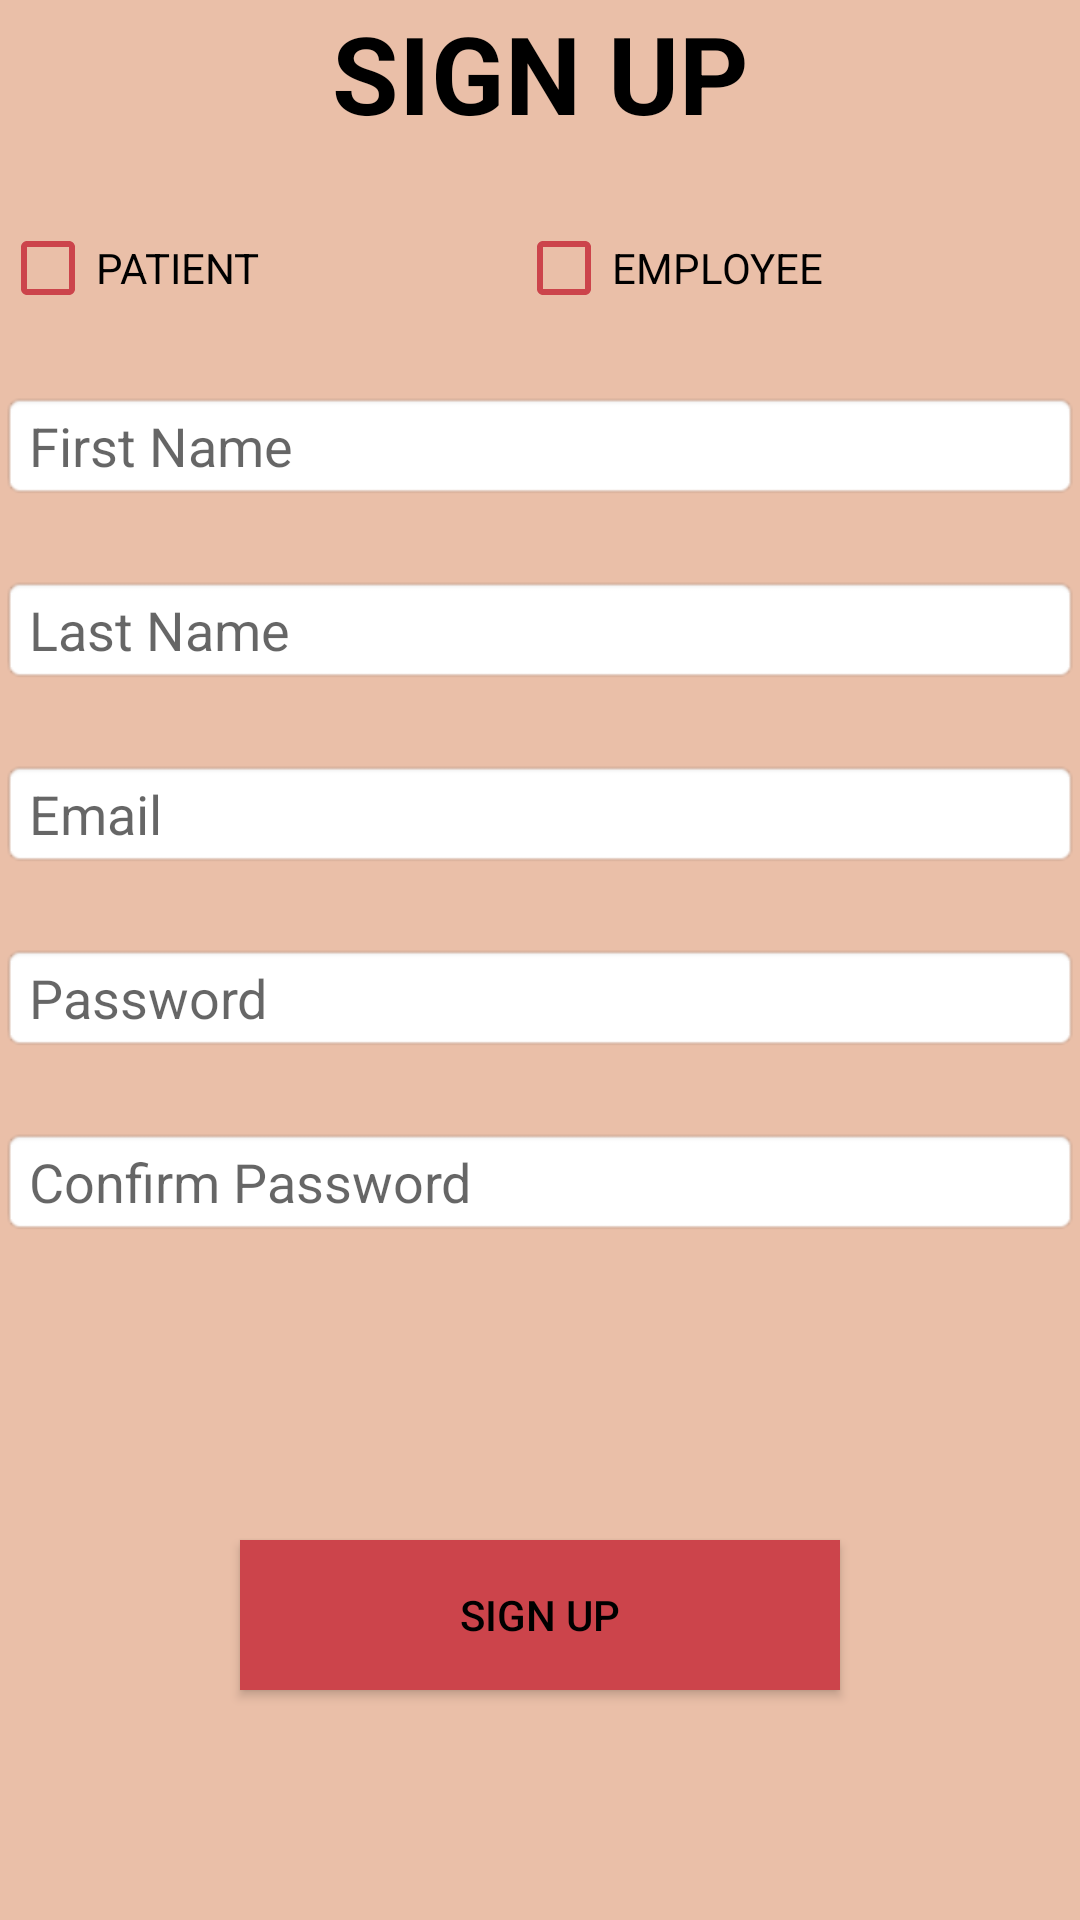

Write the Android layout XML for this screen, with the resource values it uses.
<!-- AndroidManifest.xml: application theme AppTheme -->
<!-- res/layout/activity_signup.xml -->
<?xml version="1.0" encoding="utf-8"?>
<LinearLayout xmlns:android="http://schemas.android.com/apk/res/android"
    android:id="@+id/mainLayout"
    android:layout_width="match_parent"
    android:layout_height="match_parent"
    android:background="@color/Medium"
    android:orientation="vertical">

    <LinearLayout
        android:id="@+id/column1"
        android:layout_width="match_parent"
        android:layout_height="match_parent"
        android:layout_weight="1"
        android:orientation="vertical">

        <TextView
            android:id="@+id/plainText1"
            android:layout_width="match_parent"
            android:layout_height="wrap_content"
            android:gravity="center"
            android:text="SIGN UP"
            android:textAllCaps="true"
            android:textColor="@android:color/black"
            android:textScaleX="1"
            android:textSize="36sp"
            android:textStyle="bold" />

        <Space
            android:layout_width="match_parent"
            android:layout_height="25dp" />

        <LinearLayout
            android:layout_width="match_parent"
            android:layout_height="wrap_content"
            android:gravity="center"
            android:orientation="horizontal">

            <CheckBox
                android:id="@+id/patientCheckBox"
                android:layout_width="wrap_content"
                android:layout_height="wrap_content"
                android:layout_weight="1"
                android:buttonTint="@color/Dark"
                android:text="PATIENT"
                android:textColor="@android:color/black"
                />

            <CheckBox
                android:id="@+id/employeeCheckBox"
                android:layout_width="wrap_content"
                android:layout_height="wrap_content"
                android:layout_weight="1"
                android:buttonTint="@color/Dark"
                android:text="EMPLOYEE"
                android:textColor="@android:color/black"
                />
        </LinearLayout>

        <Space
            android:layout_width="match_parent"
            android:layout_height="25dp" />

        <EditText
            android:id="@+id/fnText"
            android:layout_width="match_parent"
            android:layout_height="wrap_content"
            android:background="@android:drawable/editbox_background"
            android:ems="10"
            android:hint="First Name"
            android:inputType="textPersonName" />

        <Space
            android:layout_width="match_parent"
            android:layout_height="25dp" />

        <EditText
            android:id="@+id/lnText"
            android:layout_width="match_parent"
            android:layout_height="wrap_content"
            android:background="@android:drawable/editbox_background"
            android:ems="10"
            android:hint="Last Name"
            android:inputType="textPersonName" />

        <Space
            android:layout_width="match_parent"
            android:layout_height="25dp" />

        <EditText
            android:id="@+id/emText"
            android:layout_width="match_parent"
            android:layout_height="wrap_content"
            android:background="@android:drawable/editbox_background"
            android:ems="10"
            android:hint="Email"
            android:inputType="textPersonName" />

        <Space
            android:layout_width="match_parent"
            android:layout_height="25dp" />

        <EditText
            android:id="@+id/pwText"
            android:layout_width="match_parent"
            android:layout_height="wrap_content"
            android:background="@android:drawable/editbox_background"
            android:ems="10"
            android:hint="Password"
            android:inputType="textPassword" />

        <Space
            android:layout_width="match_parent"
            android:layout_height="25dp" />

        <EditText
            android:id="@+id/pwcText"
            android:layout_width="match_parent"
            android:layout_height="wrap_content"
            android:background="@android:drawable/editbox_background"
            android:ems="10"
            android:hint="Confirm Password"
            android:inputType="textPassword" />

        <Space
            android:layout_width="match_parent"
            android:layout_height="25dp" />

        <LinearLayout
            android:layout_width="match_parent"
            android:layout_height="match_parent"
            android:gravity="center"
            android:orientation="vertical">

            <Button
                android:id="@+id/signupBtn"
                android:layout_width="200dp"
                android:layout_height="50dp"
                android:background="@color/Dark"
                android:text="SIGN UP"
                android:textColor="@android:color/black"
                />
        </LinearLayout>

    </LinearLayout>
</LinearLayout>
<!-- resources referenced by this layout -->
<resources>
  <color name="Dark">#CC444B</color>
  <color name="Medium">#EABFA8</color>
  <style name="AppTheme" parent="Theme.AppCompat.Light.NoActionBar">
          
          <item name="colorPrimary">@color/Medium</item>
          <item name="colorPrimaryDark">@color/Dark</item>
          <item name="colorAccent">@color/Light</item>
      </style>
  <color name="Light">#CC444B</color>
</resources>
